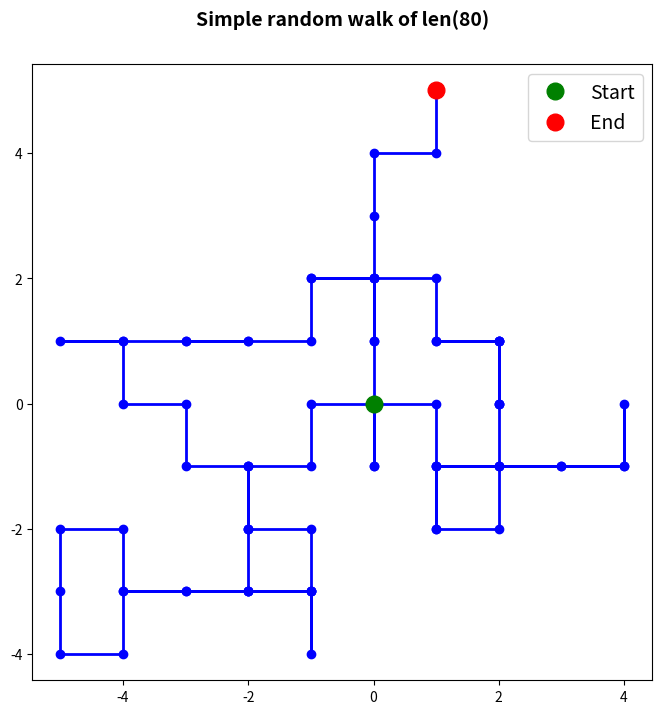
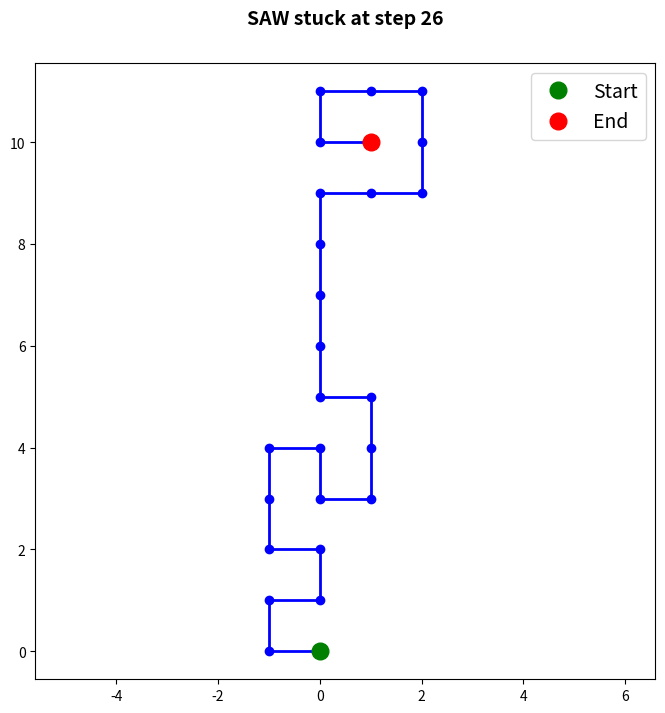
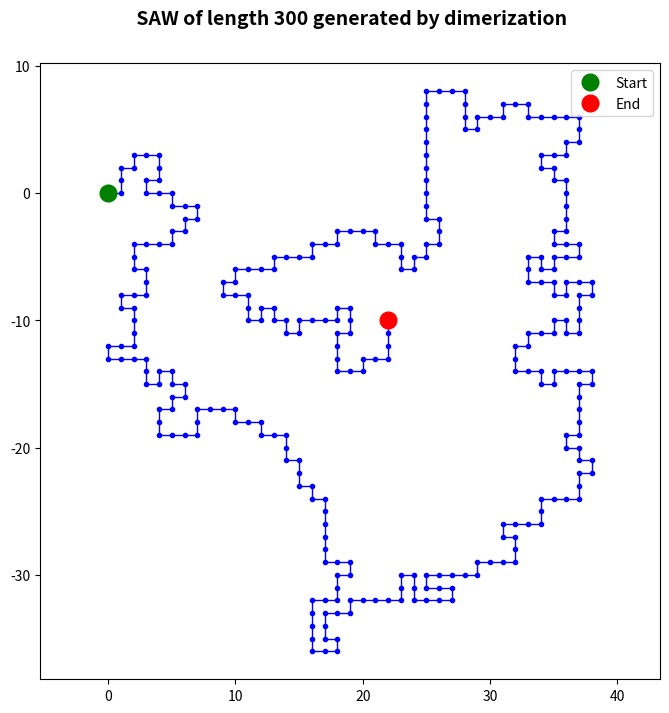

The matplotlib source for these figures, in order:
import numpy as np
import matplotlib.pyplot as plt

def simple_random(n):
    """
    Generates simple random walk of len(n)
    Args:
        n(int): length of the walk
    Output:
        (x,y)(ndarray, ndarray): Random list of length n
    """

    x = [0]
    y = [0]
    directions = [(1, 0), (0, 1), (-1, 0), (0, -1)] # vectorised directions
    
    for _ in range(n):
        dx, dy = directions[np.random.randint(0,4)] # directions of the next step
        x.append(x[-1] + dx)
        y.append(y[-1]+ dy)
    return x, y

def sr_plot(n):
    """
    Generates plot of simple random walk of len(n)
    Args:
        n(int): length of the walk
    Output:
        Plot of random walk 
    """
    x, y = simple_random(n)
    plt.figure(figsize=(8,8))
    plt.plot(x, y, 'bo-', linewidth= 2)
    plt.plot(0, 0, 'go', ms=12, label= 'Start')
    plt.plot(x[-1], y[-1], 'ro', ms=12, label= 'End')
    plt.axis('equal')
    plt.legend(fontsize=14)
    plt.title(f'Simple random walk of len({str(n)})', fontsize=14, fontweight='bold', y = 1.05)
    plt.show()

def saw_miopic(n):
    """
    Generates SAW of len(n)
    Args:
        n(int): length of the walk
    Output:
        (x,y, stuck, steps)(list, list, bool, int): 
        Random list of length n
        could not terminate flag
        number of steps in final walk
    """

    x = [0]
    y = [0]
    stuck = 0
    positions = set([(0, 0)]) # all alredy visited
    directions = [(1, 0), (0, 1), (-1, 0), (0, -1)] # vectorised directions
    
    for i in range(n):
        feasible = [] # avalible directions
        for dx, dy in directions:
            if (x[-1]+dx, y[-1]+dy) not in positions: # checks if not visited
                feasible.append((dx, dy))

        if feasible: # if not visited avalible
            dx, dy = feasible[np.random.randint(0,len(feasible))] # directions of the next step
            positions.add((x[-1] + dx, y[-1] + dy))
            x.append(x[-1] + dx)
            y.append(y[-1]+ dy)
        else:
            stuck = True
            steps = i+1
            break

        steps = n+1

    return x, y, stuck, steps

def miopic_plot(n):
    """
    Generates plot of miopic SAW of len(n)
    Args:
        n(int): length of the walk
    Output:
        Plot of SAW 
    """
    x, y, stuck, steps = saw_miopic(n)
    plt.figure(figsize=(8,8))
    plt.plot(x, y, 'bo-', linewidth= 2)
    plt.plot(0, 0, 'go', ms=12, label= 'Start')
    plt.plot(x[-1], y[-1], 'ro', ms=12, label= 'End')
    plt.axis('equal')
    plt.legend(fontsize=14)
    if stuck:
        plt.title(f'SAW stuck at step {str(steps)}', fontsize=14, fontweight='bold', y = 1.05)
    else:
        plt.title(f'SAW of len({str(n)})', fontsize=14, fontweight='bold', y = 1.05)
    plt.show()

def small_saw(n): 
    """
    Generates a SAW of length n by rejection sampling, with early stopping (checks at each step if walk is 
    non-intersecting. If it intersects itself, stops prematurely)
    Will be used for n<=10, hence the name small_saw
    
    Args:
        n (int): the length of the walk
    Returns:
        (x, y) (list, list): SAW of length n
    """
    deltas = [(1,0), (0,1), (-1,0), (0,-1)]
    not_saw = 1
    while not_saw:
        x, y = [0], [0]
        positions = set([(0,0)])
        abort = 0
        i = 0
        while i < n and not(abort):
            dx, dy = deltas[np.random.randint(0,4)]
            if (x[-1] + dx, y[-1] + dy) in positions:
                abort = 1
                break
            else:
                x.append(x[-1] + dx)
                y.append(y[-1] + dy)
                positions.add((x[-1] + dx, y[-1] + dy))
                i = i+1
        if not(abort):
            not_saw = 0
    return x, y

def is_saw(x, y, n):
    """
    Checks if walk of length n is self-avoiding
    
    Args:
        (x,y) (list, list): walk of length n
        n (int): length of the walk
    Returns:
        True if the walk is self-avoiding
    """    
    return n+1 == len(set(zip(x,y)))  #creating a set removes duplicates, so it suffices to check the size of the set

def dimer(n):
    """
    Generates a SAW of length n by dimerization
    
    Args:
        n (int): the length of the walk
    Returns:
        (x, y) (list, list): SAW of length n
    """
    if n <= 3:
        x, y, _, _ = saw_miopic(n) #base case uses the myopic algorithm
        return x, y
    else:
        not_saw = 1
        while not_saw:
            (x_1, y_1) = dimer(n//2)  #recursive call
            (x_2, y_2) = dimer(n-n//2)  #recursive call
            x_2 = [x + x_1[-1] for x in x_2]  #translates the second walk to the end of the first one
            y_2 = [y + y_1[-1] for y in y_2]  #translates the second walk to the end of the first one
            x_concat, y_concat = x_1 + x_2[1:], y_1 + y_2[1:]  #performs concatenation
            if is_saw(x_concat, y_concat, n):   #if walk obtained is SAW, stop
                not_saw = 0
        return x_concat, y_concat

def dimmer_plot(n):
    """
    Plots the output of the dimerization method
    
    Args:
        n (int): the length of the walk
    Returns:
        Plot of the output of the dimerization algorithm
    """    
    x, y = dimer(n)
    plt.figure(figsize = (8, 8))
    plt.plot(x, y, 'b.-', linewidth = 1)
    plt.plot(0, 0, 'go', ms = 12, label = 'Start')
    plt.plot(x[-1], y[-1], 'ro', ms = 12, label = 'End')
    plt.axis('equal')
    plt.legend()
    plt.title(f' SAW of length {str(n)} generated by dimerization', 
              fontsize=14, fontweight='bold', y = 1.05)
    plt.show()

sr_plot(80)
miopic_plot(80)
dimmer_plot(300)